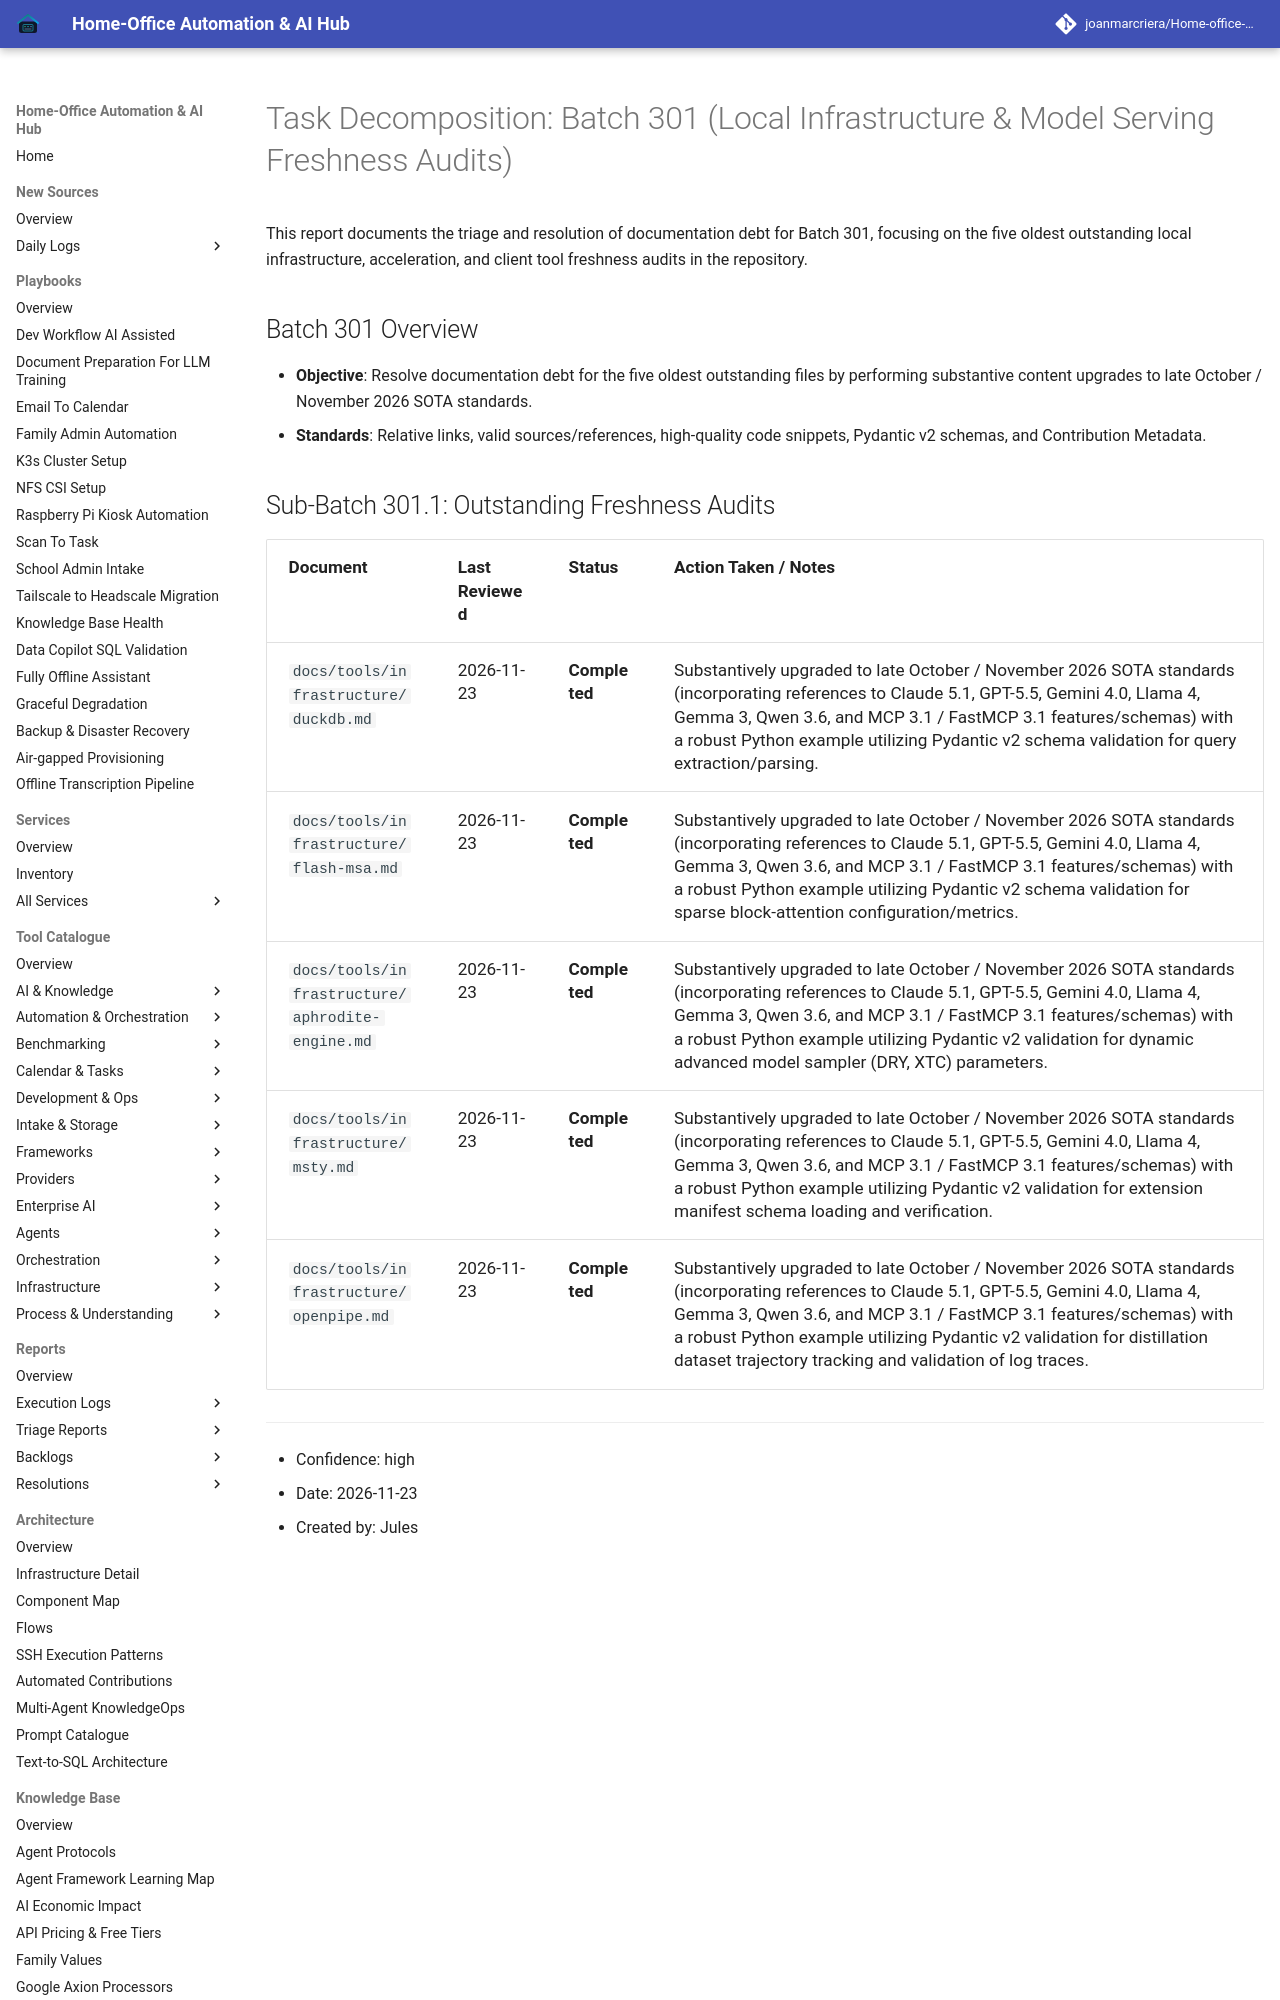

repository: joanmarcriera/Home-office-automations · page: reports/task-decomposition-batch-301/index.html · generator: mkdocs

# Task Decomposition: Batch 301 (Local Infrastructure & Model Serving Freshness Audits)

This report documents the triage and resolution of documentation debt for Batch 301, focusing on the five oldest outstanding local infrastructure, acceleration, and client tool freshness audits in the repository.

## Batch 301 Overview
- **Objective**: Resolve documentation debt for the five oldest outstanding files by performing substantive content upgrades to late October / November 2026 SOTA standards.
- **Standards**: Relative links, valid sources/references, high-quality code snippets, Pydantic v2 schemas, and Contribution Metadata.
